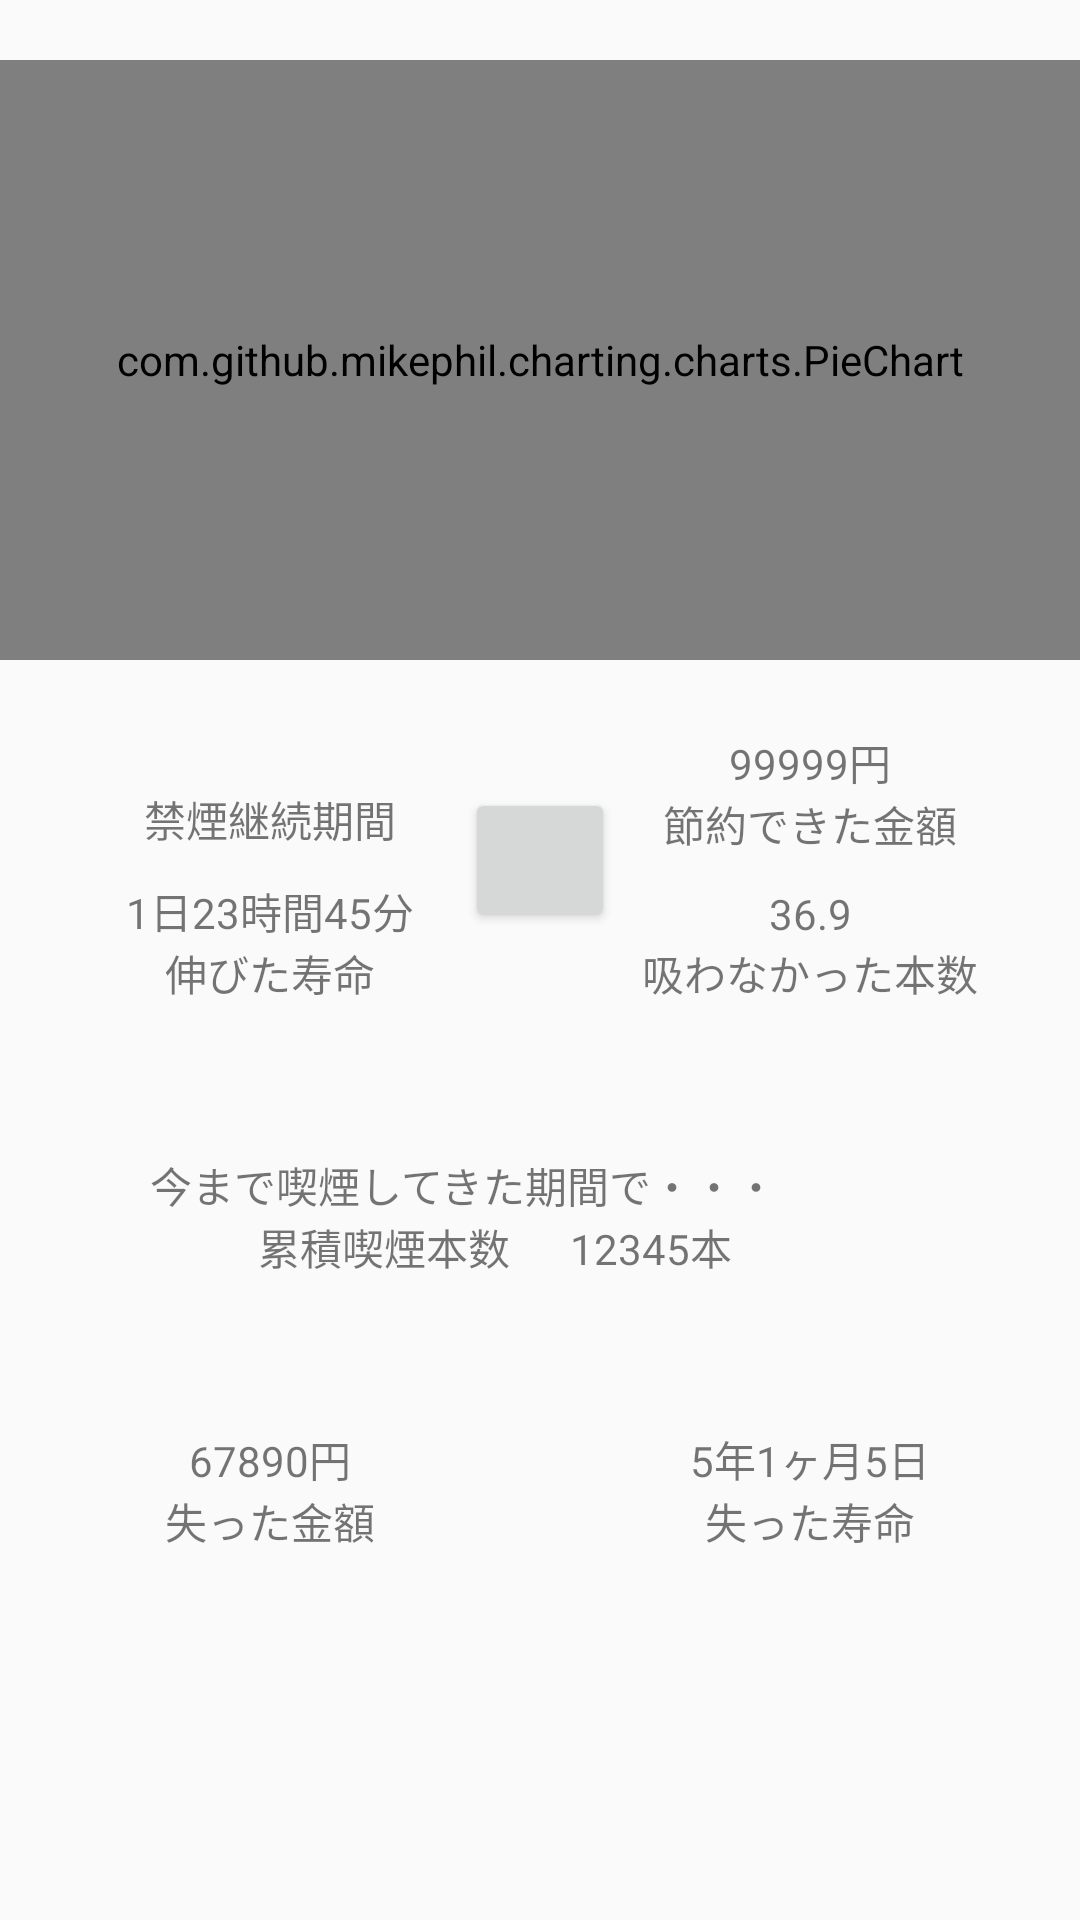

The Android layout XML behind this screen, and the referenced resources:
<!-- AndroidManifest.xml: application theme AppTheme -->
<!-- res/layout/fragment_progress.xml -->
<?xml version="1.0" encoding="utf-8"?>
<androidx.constraintlayout.widget.ConstraintLayout xmlns:android="http://schemas.android.com/apk/res/android"
    xmlns:app="http://schemas.android.com/apk/res-auto"
    xmlns:tools="http://schemas.android.com/tools"
    android:layout_width="match_parent"
    android:layout_height="match_parent"
    tools:context=".ProgressFragment">

    <ScrollView
        android:layout_width="match_parent"
        android:layout_height="match_parent">

        <androidx.constraintlayout.widget.ConstraintLayout
            android:id="@+id/fragment_progress"
            android:layout_width="match_parent"
            android:layout_height="@dimen/dimen_0dp">

            <androidx.constraintlayout.widget.Guideline
                android:id="@+id/vertical_guideline"
                android:layout_width="wrap_content"
                android:layout_height="wrap_content"
                android:orientation="vertical"
                app:layout_constraintGuide_percent="0.5" />

            <TextView
                android:id="@+id/text_smoking_cessation_goal"
                android:layout_width="match_parent"
                android:layout_height="match_parent"
                android:layout_marginTop="@dimen/dimen_20dp"
                android:text="@string/text_dialog_title"
                android:textSize="@dimen/dimen_20dp"
                app:layout_constraintLeft_toRightOf="parent"
                app:layout_constraintTop_toTopOf="parent" />

            <TextView
                android:id="@+id/text_target_days"
                android:layout_width="wrap_content"
                android:layout_height="wrap_content"
                android:text="1日"
                android:textSize="@dimen/dimen_20dp"
                android:layout_marginStart="@dimen/dimen_20dp"
                app:layout_constraintLeft_toLeftOf="@+id/text_smoking_cessation_goal"
                app:layout_constraintTop_toBottomOf="@+id/text_smoking_cessation_goal" />

            <TextView
                android:id="@+id/text_cheering_message"
                android:layout_width="wrap_content"
                android:layout_height="wrap_content"
                android:textSize="@dimen/dimen_10dp"
                app:layout_constraintLeft_toLeftOf="parent"
                app:layout_constraintRight_toRightOf="parent"
                app:layout_constraintTop_toBottomOf="@+id/chart_progress" />

            <TextView
                android:id="@+id/text_time_non_smoking_period"
                android:layout_width="wrap_content"
                android:layout_height="wrap_content"
                android:layout_marginTop="@dimen/dimen_10dp"
                app:layout_constraintLeft_toLeftOf="parent"
                app:layout_constraintRight_toRightOf="@+id/vertical_guideline"
                app:layout_constraintTop_toBottomOf="@+id/text_cheering_message" />

            <TextView
                android:id="@+id/text_non_smoking_period"
                android:layout_width="wrap_content"
                android:layout_height="wrap_content"
                android:text="@string/text_non_smoking_period"
                app:layout_constraintLeft_toLeftOf="parent"
                app:layout_constraintRight_toRightOf="@+id/vertical_guideline"
                app:layout_constraintTop_toBottomOf="@+id/text_time_non_smoking_period" />

            <TextView
                android:id="@+id/text_count_save_money"
                android:layout_width="wrap_content"
                android:layout_height="wrap_content"
                android:layout_marginTop="@dimen/dimen_10dp"
                android:text="99999円"
                app:layout_constraintLeft_toLeftOf="@+id/vertical_guideline"
                app:layout_constraintRight_toRightOf="parent"
                app:layout_constraintTop_toBottomOf="@+id/text_cheering_message" />

            <TextView
                android:id="@+id/text_save_money"
                android:layout_width="wrap_content"
                android:layout_height="wrap_content"
                android:text="@string/text_save_money"
                app:layout_constraintLeft_toLeftOf="@+id/vertical_guideline"
                app:layout_constraintRight_toRightOf="parent"
                app:layout_constraintTop_toBottomOf="@+id/text_count_save_money" />

            <Button
                android:id="@+id/button_reset_non_smoking"
                android:layout_width="@dimen/dimen_50dp"
                android:layout_height="wrap_content"
                app:layout_constraintLeft_toLeftOf="parent"
                app:layout_constraintRight_toRightOf="parent"
                app:layout_constraintTop_toBottomOf="@+id/text_time_non_smoking_period" />

            <TextView
                android:id="@+id/text_time_extend_life"
                android:layout_width="wrap_content"
                android:layout_height="wrap_content"
                android:layout_marginTop="@dimen/dimen_10dp"
                android:text="1日23時間45分"
                app:layout_constraintLeft_toLeftOf="parent"
                app:layout_constraintRight_toRightOf="@+id/vertical_guideline"
                app:layout_constraintTop_toBottomOf="@+id/text_non_smoking_period" />

            <TextView
                android:id="@+id/text_extend_life"
                android:layout_width="wrap_content"
                android:layout_height="wrap_content"
                android:text="@string/text_extend_life"
                app:layout_constraintLeft_toLeftOf="parent"
                app:layout_constraintRight_toRightOf="@+id/vertical_guideline"
                app:layout_constraintTop_toBottomOf="@+id/text_time_extend_life" />

            <TextView
                android:id="@+id/text_count_non_smoking_number"
                android:layout_width="wrap_content"
                android:layout_height="wrap_content"
                android:layout_marginTop="@dimen/dimen_10dp"
                android:text="36.9"
                app:layout_constraintLeft_toLeftOf="@+id/vertical_guideline"
                app:layout_constraintRight_toRightOf="parent"
                app:layout_constraintTop_toBottomOf="@+id/text_save_money" />

            <TextView
                android:id="@+id/text_non_smoking_number"
                android:layout_width="wrap_content"
                android:layout_height="wrap_content"
                android:text="@string/text_non_smoking_number"
                app:layout_constraintLeft_toLeftOf="@+id/vertical_guideline"
                app:layout_constraintRight_toRightOf="parent"
                app:layout_constraintTop_toBottomOf="@+id/text_count_non_smoking_number" />

            <TextView
                android:id="@+id/text_smoking_until_now"
                android:layout_width="wrap_content"
                android:layout_height="wrap_content"
                android:layout_marginStart="@dimen/dimen_50dp"
                android:layout_marginTop="@dimen/dimen_50dp"
                android:text="@string/text_smoking_until_now"
                app:layout_constraintLeft_toLeftOf="parent"
                app:layout_constraintTop_toBottomOf="@+id/text_extend_life" />

            <TextView
                android:id="@+id/text_cumulative_number_of_smoking"
                android:layout_width="wrap_content"
                android:layout_height="wrap_content"
                android:layout_marginEnd="@dimen/dimen_10dp"
                android:text="@string/text_cumulative_number_of_smoking"
                app:layout_constraintRight_toLeftOf="@+id/vertical_guideline"
                app:layout_constraintTop_toBottomOf="@+id/text_smoking_until_now" />

            <TextView
                android:id="@+id/text_count_cumulative_number_of_smoking"
                android:layout_width="wrap_content"
                android:layout_height="wrap_content"
                android:layout_marginStart="@dimen/dimen_10dp"
                android:text="12345本"
                app:layout_constraintLeft_toRightOf="@+id/vertical_guideline"
                app:layout_constraintTop_toBottomOf="@+id/text_smoking_until_now" />

            <TextView
                android:id="@+id/text_count_lost_money"
                android:layout_width="wrap_content"
                android:layout_height="wrap_content"
                android:layout_marginTop="@dimen/dimen_50dp"
                android:text="67890円"
                app:layout_constraintLeft_toLeftOf="parent"
                app:layout_constraintRight_toLeftOf="@+id/vertical_guideline"
                app:layout_constraintTop_toBottomOf="@+id/text_cumulative_number_of_smoking" />

            <TextView
                android:id="@+id/text_lost_money"
                android:layout_width="wrap_content"
                android:layout_height="wrap_content"
                android:paddingBottom="@dimen/dimen_20dp"
                android:text="@string/text_lost_money"
                app:layout_constraintLeft_toLeftOf="parent"
                app:layout_constraintRight_toLeftOf="@+id/vertical_guideline"
                app:layout_constraintTop_toBottomOf="@+id/text_count_lost_money" />

            <TextView
                android:id="@+id/text_count_lost_life"
                android:layout_width="wrap_content"
                android:layout_height="wrap_content"
                android:layout_marginTop="@dimen/dimen_50dp"
                android:text="5年1ヶ月5日"
                app:layout_constraintLeft_toRightOf="@+id/vertical_guideline"
                app:layout_constraintRight_toRightOf="parent"
                app:layout_constraintTop_toBottomOf="@+id/text_count_cumulative_number_of_smoking" />

            <TextView
                android:id="@+id/text_lost_life"
                android:layout_width="wrap_content"
                android:layout_height="wrap_content"
                android:paddingBottom="@dimen/dimen_20dp"
                android:text="@string/text_lost_life"
                app:layout_constraintLeft_toRightOf="@+id/vertical_guideline"
                app:layout_constraintRight_toRightOf="parent"
                app:layout_constraintTop_toBottomOf="@+id/text_count_lost_life" />

            <com.github.mikephil.charting.charts.PieChart
                android:id="@+id/chart_progress"
                android:layout_width="match_parent"
                android:layout_height="@dimen/dimen_200dp"
                android:layout_weight="1"
                android:layout_marginTop="@dimen/dimen_20dp"
                app:layout_constraintLeft_toLeftOf="parent"
                app:layout_constraintRight_toRightOf="parent"
                app:layout_constraintTop_toTopOf="parent"/>
        </androidx.constraintlayout.widget.ConstraintLayout>
    </ScrollView>
</androidx.constraintlayout.widget.ConstraintLayout>
<!-- resources referenced by this layout -->
<resources>
  <dimen name="dimen_0dp">0dp</dimen>
  <dimen name="dimen_10dp">10dp</dimen>
  <dimen name="dimen_200dp">200dp</dimen>
  <dimen name="dimen_20dp">20dp</dimen>
  <dimen name="dimen_50dp">50dp</dimen>
  <string name="text_cumulative_number_of_smoking">累積喫煙本数</string>
  <string name="text_dialog_title">目標設定</string>
  <string name="text_extend_life">伸びた寿命</string>
  <string name="text_lost_life">失った寿命</string>
  <string name="text_lost_money">失った金額</string>
  <string name="text_non_smoking_number">吸わなかった本数</string>
  <string name="text_non_smoking_period">禁煙継続期間</string>
  <string name="text_save_money">節約できた金額</string>
  <string name="text_smoking_until_now">今まで喫煙してきた期間で・・・</string>
  <style name="AppTheme" parent="Theme.AppCompat.Light.NoActionBar">
          <item name="colorPrimary">@color/colorPrimary</item>
          <item name="colorPrimaryDark">@color/colorPrimaryDark</item>
          <item name="colorAccent">@color/colorAccent</item>
      </style>
  <!-- not gathered from this repository: default colours our renderer supplied (Android Studio template values) -->
  <color name="colorPrimary">#FF6200EE</color>
  <color name="colorPrimaryDark">#FF3700B3</color>
  <color name="colorAccent">#FF03DAC5</color>
</resources>
